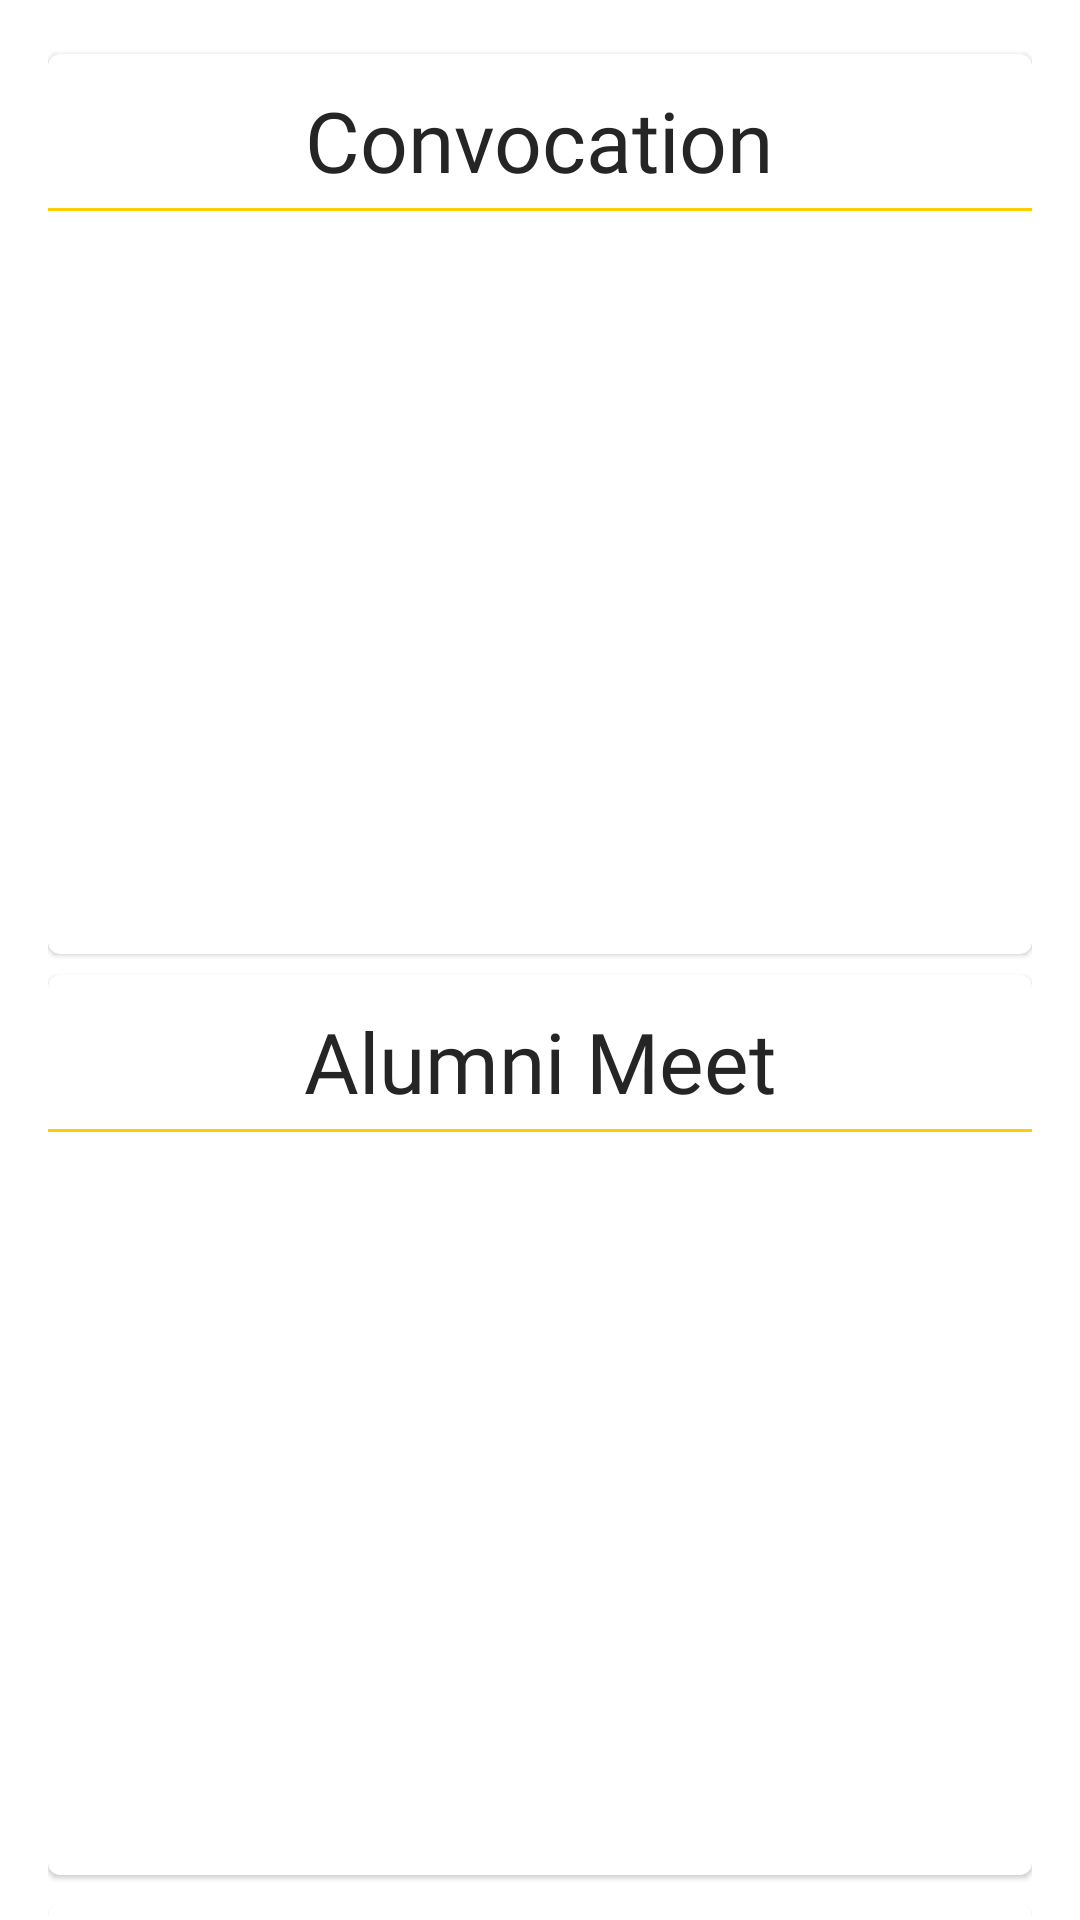

The Android layout XML behind this screen, and the referenced resources:
<!-- AndroidManifest.xml: application theme Theme.AKGECstudents -->
<!-- res/layout/fragment_gallery.xml -->
<?xml version="1.0" encoding="utf-8"?>
<androidx.core.widget.NestedScrollView xmlns:android="http://schemas.android.com/apk/res/android"
    xmlns:tools="http://schemas.android.com/tools"
    android:layout_width="match_parent"
    android:layout_height="match_parent"
    tools:context=".ui.gallery.GalleryFragment">

    <LinearLayout
        android:layout_width="match_parent"
        android:layout_height="match_parent"
        android:padding="@dimen/text_margin"
        android:orientation="vertical">
        <com.google.android.material.card.MaterialCardView
            android:layout_width="match_parent"
            android:layout_height="300dp"
            android:layout_marginVertical="2dp">
            <LinearLayout
                android:layout_width="match_parent"
                android:layout_height="wrap_content"
                android:orientation="vertical">
                <TextView
                    android:layout_width="wrap_content"
                    android:layout_height="wrap_content"
                    android:text="Convocation"
                    android:layout_marginTop="10dp"
                    android:textSize="28sp"
                    android:layout_gravity="center_horizontal"
                    android:textColor="@color/akgecblack"
                    android:fontFamily="@font/donglebold"/>
                <View
                    android:layout_width="match_parent"
                    android:layout_height="1dp"
                    android:background="#ffcc00"
                    android:layout_marginVertical="4dp"/>
                <androidx.recyclerview.widget.RecyclerView
                    android:layout_width="match_parent"
                    android:layout_height="wrap_content"
                    android:id="@+id/convocationRecycler"/>
            </LinearLayout>
        </com.google.android.material.card.MaterialCardView>

        <com.google.android.material.card.MaterialCardView
            android:layout_width="match_parent"
            android:layout_height="300dp"
            android:layout_marginVertical="5dp">
            <LinearLayout
                android:layout_width="match_parent"
                android:layout_height="wrap_content"
                android:orientation="vertical">
                <TextView
                    android:layout_width="wrap_content"
                    android:layout_height="wrap_content"
                    android:text="Alumni Meet"
                    android:layout_marginTop="10dp"
                    android:textSize="28sp"
                    android:layout_gravity="center_horizontal"
                    android:textColor="@color/akgecblack"
                    android:fontFamily="@font/donglebold"/>
                <View
                    android:layout_width="match_parent"
                    android:layout_height="1dp"
                    android:background="#ffcc00"
                    android:layout_marginVertical="4dp"/>
                <androidx.recyclerview.widget.RecyclerView
                    android:layout_width="match_parent"
                    android:layout_height="wrap_content"
                    android:id="@+id/alumniRecycler"/>
            </LinearLayout>
        </com.google.android.material.card.MaterialCardView>

        <com.google.android.material.card.MaterialCardView
            android:layout_width="match_parent"
            android:layout_height="300dp"
            android:layout_marginVertical="5dp">
            <LinearLayout
                android:layout_width="match_parent"
                android:layout_height="wrap_content"
                android:orientation="vertical">
                <TextView
                    android:layout_width="wrap_content"
                    android:layout_height="wrap_content"
                    android:text="Freshers Party"
                    android:layout_marginTop="10dp"
                    android:textSize="28sp"
                    android:layout_gravity="center_horizontal"
                    android:textColor="@color/akgecblack"
                    android:fontFamily="@font/donglebold"/>
                <View
                    android:layout_width="match_parent"
                    android:layout_height="1dp"
                    android:background="#ffcc00"
                    android:layout_marginVertical="4dp"/>
                <androidx.recyclerview.widget.RecyclerView
                    android:layout_width="match_parent"
                    android:layout_height="wrap_content"
                    android:id="@+id/freshersRecycler"/>
            </LinearLayout>
        </com.google.android.material.card.MaterialCardView>

        <com.google.android.material.card.MaterialCardView
            android:layout_width="match_parent"
            android:layout_height="300dp"
            android:layout_marginVertical="5dp">
            <LinearLayout
                android:layout_width="match_parent"
                android:layout_height="wrap_content"
                android:orientation="vertical">
                <TextView
                    android:layout_width="wrap_content"
                    android:layout_height="wrap_content"
                    android:text="Farewell Party"
                    android:layout_marginTop="10dp"
                    android:textSize="28sp"
                    android:layout_gravity="center_horizontal"
                    android:textColor="@color/akgecblack"
                    android:fontFamily="@font/donglebold"/>
                <View
                    android:layout_width="match_parent"
                    android:layout_height="1dp"
                    android:background="#ffcc00"
                    android:layout_marginVertical="4dp"/>
                <androidx.recyclerview.widget.RecyclerView
                    android:layout_width="match_parent"
                    android:layout_height="wrap_content"
                    android:id="@+id/farewellRecycler"/>
            </LinearLayout>
        </com.google.android.material.card.MaterialCardView>

        <com.google.android.material.card.MaterialCardView
            android:layout_width="match_parent"
            android:layout_height="300dp"
            android:layout_marginVertical="5dp">
            <LinearLayout
                android:layout_width="match_parent"
                android:layout_height="wrap_content"
                android:orientation="vertical">
                <TextView
                    android:layout_width="wrap_content"
                    android:layout_height="wrap_content"
                    android:text="Independence Day"
                    android:layout_marginTop="10dp"
                    android:textSize="28sp"
                    android:layout_gravity="center_horizontal"
                    android:textColor="@color/akgecblack"
                    android:fontFamily="@font/donglebold"/>
                <View
                    android:layout_width="match_parent"
                    android:layout_height="1dp"
                    android:background="#ffcc00"
                    android:layout_marginVertical="4dp"/>
                <androidx.recyclerview.widget.RecyclerView
                    android:layout_width="match_parent"
                    android:layout_height="wrap_content"
                    android:id="@+id/independenceRecycler"/>
            </LinearLayout>
        </com.google.android.material.card.MaterialCardView>

        <com.google.android.material.card.MaterialCardView
            android:layout_width="match_parent"
            android:layout_height="300dp"
            android:layout_marginVertical="5dp">
            <LinearLayout
                android:layout_width="match_parent"
                android:layout_height="wrap_content"
                android:orientation="vertical">
                <TextView
                    android:layout_width="wrap_content"
                    android:layout_height="wrap_content"
                    android:text="Republic Day"
                    android:layout_marginTop="10dp"
                    android:textSize="28sp"
                    android:layout_gravity="center_horizontal"
                    android:textColor="@color/akgecblack"
                    android:fontFamily="@font/donglebold"/>
                <View
                    android:layout_width="match_parent"
                    android:layout_height="1dp"
                    android:background="#ffcc00"
                    android:layout_marginVertical="4dp"/>
                <androidx.recyclerview.widget.RecyclerView
                    android:layout_width="match_parent"
                    android:layout_height="wrap_content"
                    android:id="@+id/republicRecycler"/>
            </LinearLayout>
        </com.google.android.material.card.MaterialCardView>

        <com.google.android.material.card.MaterialCardView
            android:layout_width="match_parent"
            android:layout_height="300dp"
            android:layout_marginVertical="5dp">
            <LinearLayout
                android:layout_width="match_parent"
                android:layout_height="wrap_content"
                android:orientation="vertical">
                <TextView
                    android:layout_width="wrap_content"
                    android:layout_height="wrap_content"
                    android:text="Holi Celebration"
                    android:layout_marginTop="10dp"
                    android:textSize="28sp"
                    android:layout_gravity="center_horizontal"
                    android:textColor="@color/akgecblack"
                    android:fontFamily="@font/donglebold"/>
                <View
                    android:layout_width="match_parent"
                    android:layout_height="1dp"
                    android:background="#ffcc00"
                    android:layout_marginVertical="4dp"/>
                <androidx.recyclerview.widget.RecyclerView
                    android:layout_width="match_parent"
                    android:layout_height="wrap_content"
                    android:id="@+id/holiRecycler"/>
            </LinearLayout>
        </com.google.android.material.card.MaterialCardView>

        <com.google.android.material.card.MaterialCardView
            android:layout_width="match_parent"
            android:layout_height="300dp"
            android:layout_marginVertical="5dp">
            <LinearLayout
                android:layout_width="match_parent"
                android:layout_height="wrap_content"
                android:orientation="vertical">
                <TextView
                    android:layout_width="wrap_content"
                    android:layout_height="wrap_content"
                    android:text="Vishwakarma Puja"
                    android:layout_marginTop="10dp"
                    android:textSize="28sp"
                    android:layout_gravity="center_horizontal"
                    android:textColor="@color/akgecblack"
                    android:fontFamily="@font/donglebold"/>
                <View
                    android:layout_width="match_parent"
                    android:layout_height="1dp"
                    android:background="#ffcc00"
                    android:layout_marginVertical="4dp"/>
                <androidx.recyclerview.widget.RecyclerView
                    android:layout_width="match_parent"
                    android:layout_height="wrap_content"
                    android:id="@+id/vishwakarmaRecycler"/>
            </LinearLayout>
        </com.google.android.material.card.MaterialCardView>

    </LinearLayout>
</androidx.core.widget.NestedScrollView>
<!-- resources referenced by this layout -->
<resources>
  <color name="akgecblack">#252525</color>
  <dimen name="text_margin">16dp</dimen>
  <style name="Theme.AKGECstudents" parent="Theme.MaterialComponents.DayNight.DarkActionBar">
          
          <item name="colorPrimary">@color/akgecblack</item>
          <item name="colorPrimaryVariant">@color/akgecyellow</item>
          <item name="colorOnPrimary">@color/white</item>
          
          <item name="colorSecondary">@color/teal_200</item>
          <item name="colorSecondaryVariant">@color/teal_700</item>
          <item name="colorOnSecondary">@color/black</item>
          
          <item name="android:statusBarColor" tools:targetApi="l">?attr/colorPrimaryVariant</item>
          
      </style>
  <color name="akgecyellow">#FEF400</color>
  <color name="white">#FFFFFFFF</color>
  <color name="teal_200">#FF03DAC5</color>
  <color name="teal_700">#FF018786</color>
  <color name="black">#FF000000</color>
</resources>
